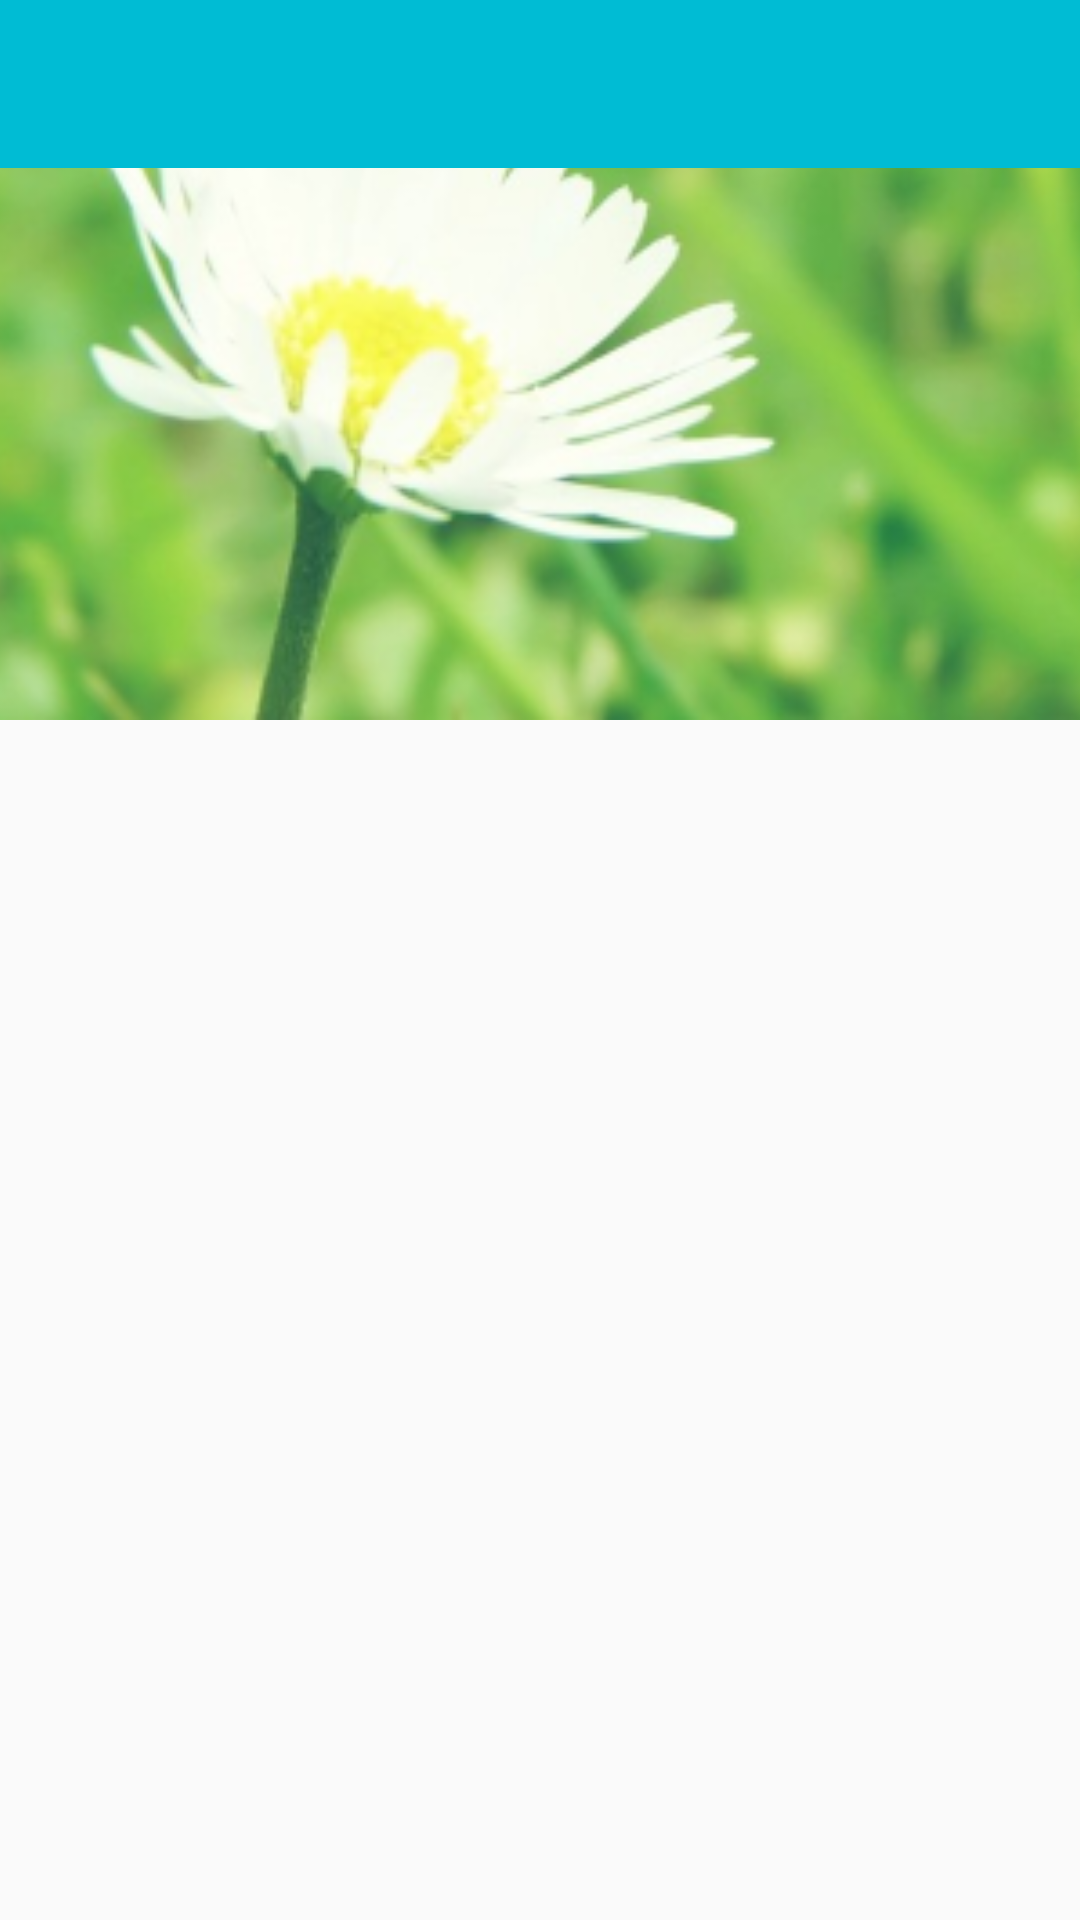

Produce the Android XML layout that renders to this screen, including the resource entries it uses.
<!-- AndroidManifest.xml: application theme AppTheme -->
<!-- res/layout/activity_main.xml -->
<android.support.v4.widget.DrawerLayout xmlns:android="http://schemas.android.com/apk/res/android"
    xmlns:app="http://schemas.android.com/apk/res-auto"
    android:id="@+id/dl"
    android:layout_width="match_parent"
    android:layout_height="match_parent">

    <android.support.design.widget.CoordinatorLayout
        android:layout_width="match_parent"
        android:layout_height="match_parent">

        <android.support.v7.widget.RecyclerView
            android:id="@+id/recycleView"
            android:layout_width="match_parent"
            android:layout_height="match_parent"
            app:layout_behavior="@string/appbar_scrolling_view_behavior" />

        <android.support.design.widget.AppBarLayout
            android:layout_width="match_parent"
            android:layout_height="240dp">

            <android.support.design.widget.CollapsingToolbarLayout
                android:id="@+id/toolbarLayout"
                android:layout_width="match_parent"
                android:layout_height="match_parent"
                android:fitsSystemWindows="true"
                app:contentScrim="?attr/colorPrimary"
                app:expandedTitleMarginEnd="64dp"
                app:expandedTitleMarginStart="48dp"
                app:layout_scrollFlags="scroll|exitUntilCollapsed">

                <ImageView
                    android:layout_width="match_parent"
                    android:layout_height="match_parent"
                    android:fitsSystemWindows="true"
                    android:scaleType="centerCrop"
                    android:src="@mipmap/design"
                    app:layout_collapseMode="parallax" />

                <android.support.v7.widget.Toolbar
                    android:id="@+id/toolbar"
                    android:layout_width="match_parent"
                    android:layout_height="?attr/actionBarSize"
                    android:background="?attr/colorPrimary"
                    app:layout_collapseMode="pin"
                    app:layout_scrollFlags="scroll|enterAlways">

                </android.support.v7.widget.Toolbar>

            </android.support.design.widget.CollapsingToolbarLayout>

        </android.support.design.widget.AppBarLayout>

    </android.support.design.widget.CoordinatorLayout>

    <android.support.design.widget.NavigationView
        android:id="@+id/main_navigationView"
        android:layout_width="wrap_content"
        android:layout_height="match_parent"
        android:layout_gravity="start"
        app:headerLayout="@layout/navigation_view_header"
        app:menu="@menu/drawer_view" />

</android.support.v4.widget.DrawerLayout>
<!-- res/layout/navigation_view_header.xml (included above) -->
<?xml version="1.0" encoding="utf-8"?>
<LinearLayout xmlns:android="http://schemas.android.com/apk/res/android"
    android:layout_width="match_parent"
    android:layout_height="200dp"
    xmlns:card_view="http://schemas.android.com/apk/res-auto"
    android:orientation="vertical"
    android:background="?attr/colorPrimaryDark"
    android:gravity="bottom">
    <TextView
        android:layout_width="wrap_content"
        android:layout_height="wrap_content"
        android:text="导航抽屉"
        android:textColor="@android:color/white"
        android:textSize="22sp"
        android:layout_gravity="center"
        android:paddingBottom="16dp"/>



</LinearLayout>
<!-- resources referenced by this layout -->
<resources>
  <!-- mipmap design: png bitmap (mipmap-hdpi, 85316 bytes) -->
  <style name="AppTheme" parent="Theme.AppCompat.Light.NoActionBar">
          
          <item name="colorPrimary">@color/colorPrimary</item>
          <item name="colorPrimaryDark">@color/colorPrimaryDark</item>
          <item name="colorAccent">@color/colorAccent</item>
          <item name="colorButtonNormal">@color/colorPrimary</item>
          <item name="colorControlHighlight">@color/colorPrimaryDark</item>
          <item name="titleTextColor">@android:color/white</item>
      </style>
  <color name="colorPrimary">#ff00bcd4</color>
  <color name="colorPrimaryDark">#00838f</color>
  <color name="colorAccent">#ff00bcd4</color>
</resources>
